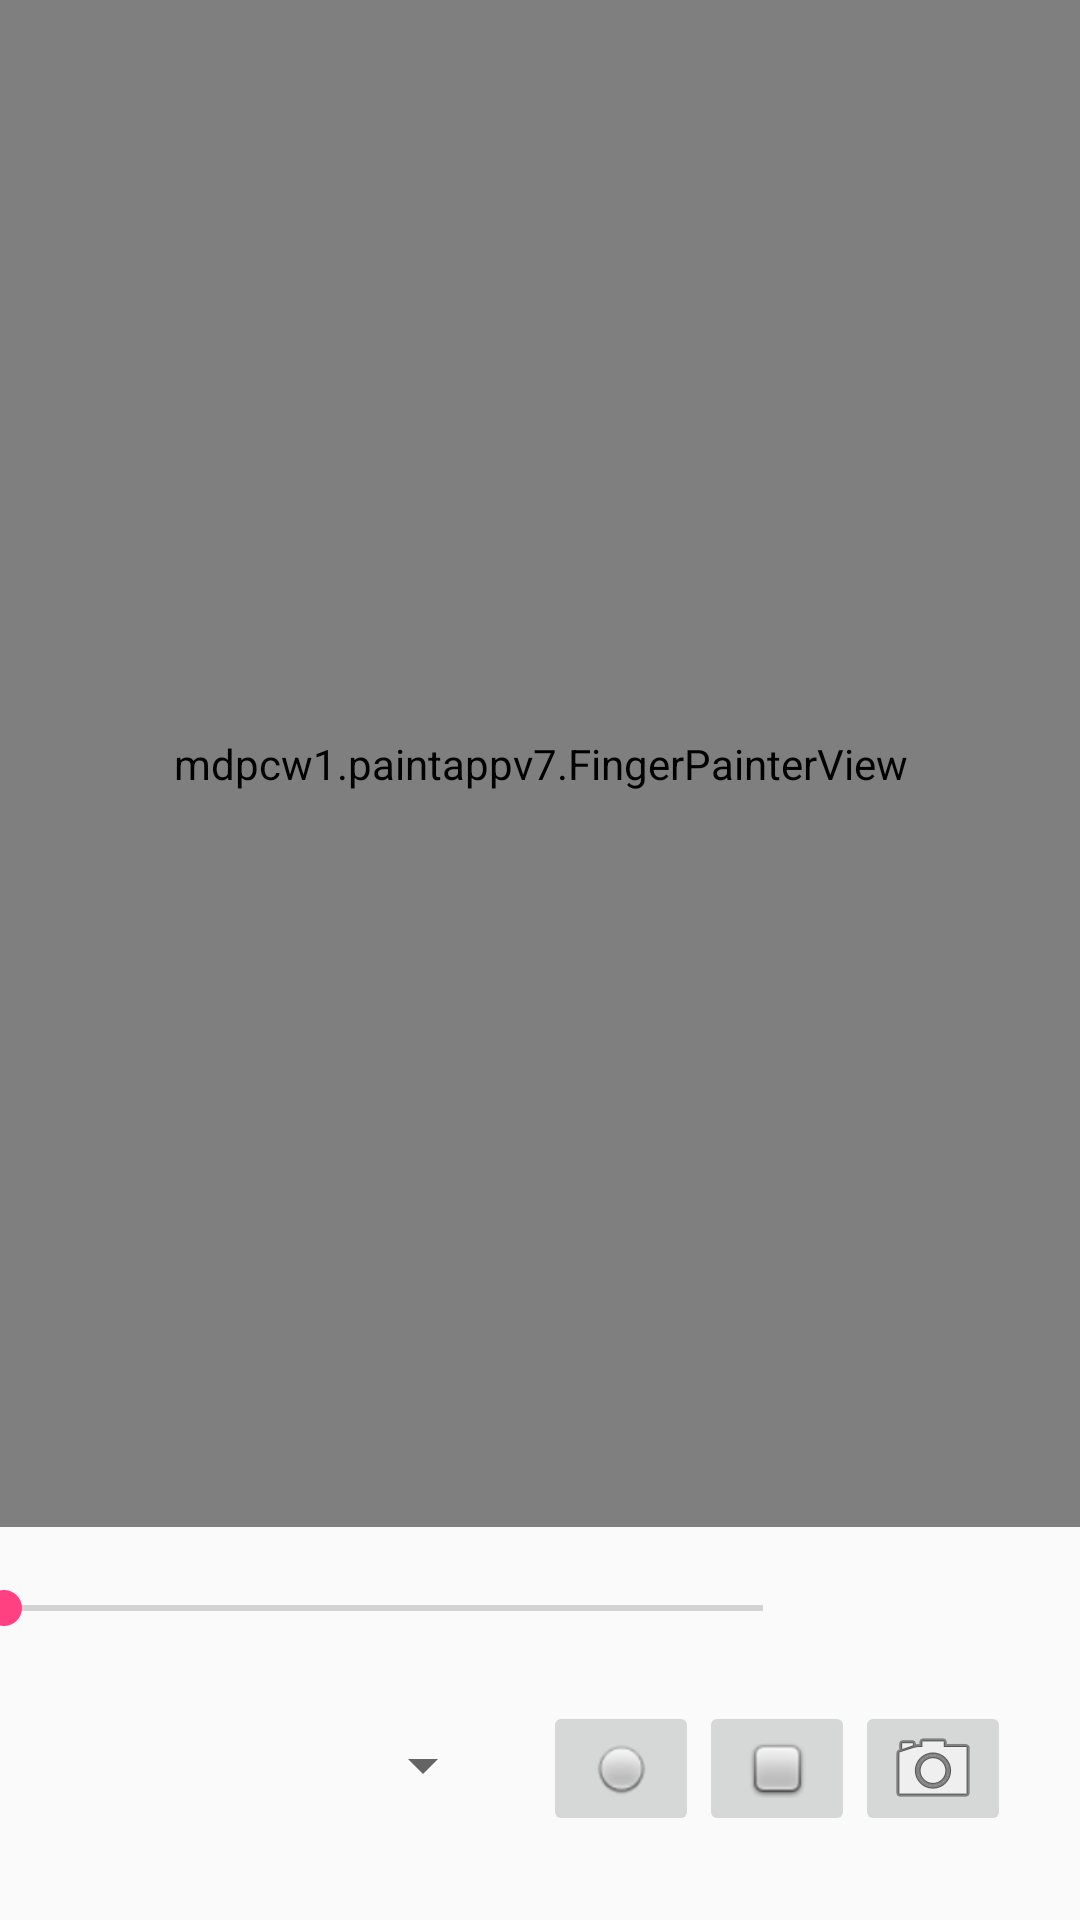

Layout XML and referenced resources for this Android screen:
<!-- AndroidManifest.xml: application theme AppTheme -->
<!-- res/layout/activity_new_canvas.xml -->
<?xml version="1.0" encoding="utf-8"?>
<android.support.constraint.ConstraintLayout xmlns:android="http://schemas.android.com/apk/res/android"
    xmlns:app="http://schemas.android.com/apk/res-auto"
    xmlns:tools="http://schemas.android.com/tools"
    android:id="@+id/constraintLayout"
    android:layout_width="match_parent"
    android:layout_height="match_parent"
    tools:context="mdpcw1.paintappv7.newCanvas"
    tools:layout_editor_absoluteY="81dp">

    <TextView
        android:id="@+id/txtSize"
        android:layout_width="62dp"
        android:layout_height="28dp"
        android:layout_marginBottom="16dp"
        android:layout_marginEnd="20dp"
        app:layout_constraintBottom_toTopOf="@+id/btnNLoadPic"
        app:layout_constraintRight_toRightOf="parent" />

    <SeekBar
        android:id="@+id/seekBar"
        android:layout_width="285dp"
        android:layout_height="26dp"
        android:layout_marginBottom="8dp"
        android:layout_marginEnd="8dp"
        android:minHeight="10dip"
        android:maxHeight="10dip"
        app:layout_constraintBottom_toTopOf="@+id/btnRound"
        app:layout_constraintEnd_toStartOf="@+id/txtSize"
        app:layout_constraintHorizontal_bias="0.161"
        app:layout_constraintLeft_toLeftOf="parent"
        app:layout_constraintRight_toRightOf="parent"
        app:layout_constraintTop_toBottomOf="@+id/frmCanvas"
        app:layout_constraintVertical_bias="0.583" />

    <FrameLayout
        android:id="@+id/frmCanvas"
        android:layout_width="0dp"
        android:layout_height="0dp"
        android:layout_marginBottom="58dp"
        app:layout_constraintBottom_toTopOf="@+id/btnRound"
        app:layout_constraintEnd_toEndOf="parent"
        app:layout_constraintStart_toStartOf="parent"
        app:layout_constraintTop_toTopOf="parent">

        <mdpcw1.paintappv7.FingerPainterView
            android:id="@+id/fpv"
            android:layout_width="match_parent"
            android:layout_height="match_parent" />

    </FrameLayout>


    <Spinner
        android:id="@+id/spinner"
        android:layout_width="149dp"
        android:layout_height="31dp"
        android:layout_marginBottom="35dp"
        android:layout_marginStart="16dp"
        app:layout_constraintBottom_toBottomOf="parent"
        app:layout_constraintLeft_toLeftOf="parent"
        app:layout_constraintTop_toBottomOf="@+id/frmCanvas"
        app:layout_constraintVertical_bias="0.986" />

    <ImageButton
        android:id="@+id/btnRound"
        android:layout_width="52dp"
        android:layout_height="45dp"
        android:layout_marginBottom="28dp"
        android:layout_marginStart="16dp"
        android:contentDescription="@string/desc"
        app:layout_constraintBottom_toBottomOf="parent"
        app:layout_constraintStart_toEndOf="@+id/spinner"
        app:srcCompat="@android:drawable/radiobutton_off_background" />

    <ImageButton
        android:id="@+id/btnRect"
        android:layout_width="52dp"
        android:layout_height="45dp"
        android:layout_marginBottom="28dp"
        android:layout_marginStart="68dp"
        android:contentDescription="@string/desc"
        app:layout_constraintBottom_toBottomOf="parent"
        app:layout_constraintStart_toEndOf="@+id/spinner"
        app:srcCompat="@android:drawable/checkbox_off_background" />

    <ImageButton
        android:id="@+id/btnNLoadPic"
        android:layout_width="52dp"
        android:layout_height="45dp"
        android:layout_marginBottom="28dp"
        android:layout_marginStart="120dp"
        android:contentDescription="@string/desc"
        app:layout_constraintBottom_toBottomOf="parent"
        app:layout_constraintRight_toRightOf="parent"
        app:layout_constraintStart_toEndOf="@+id/spinner"
        app:srcCompat="@android:drawable/ic_menu_camera" />

</android.support.constraint.ConstraintLayout>
<!-- resources referenced by this layout -->
<resources>
  <string name="desc">desc</string>
  <style name="AppTheme" parent="Theme.AppCompat.Light.DarkActionBar">
          
          <item name="colorPrimary">@color/colorLightGreen</item>
          <item name="colorPrimaryDark">@color/colorDarkGreen</item>
          <item name="colorAccent">@color/colorAccent</item>
      </style>
  <color name="colorLightGreen">#60ad3c</color>
  <color name="colorDarkGreen">#31601b</color>
  <color name="colorAccent">#ff4081</color>
</resources>
